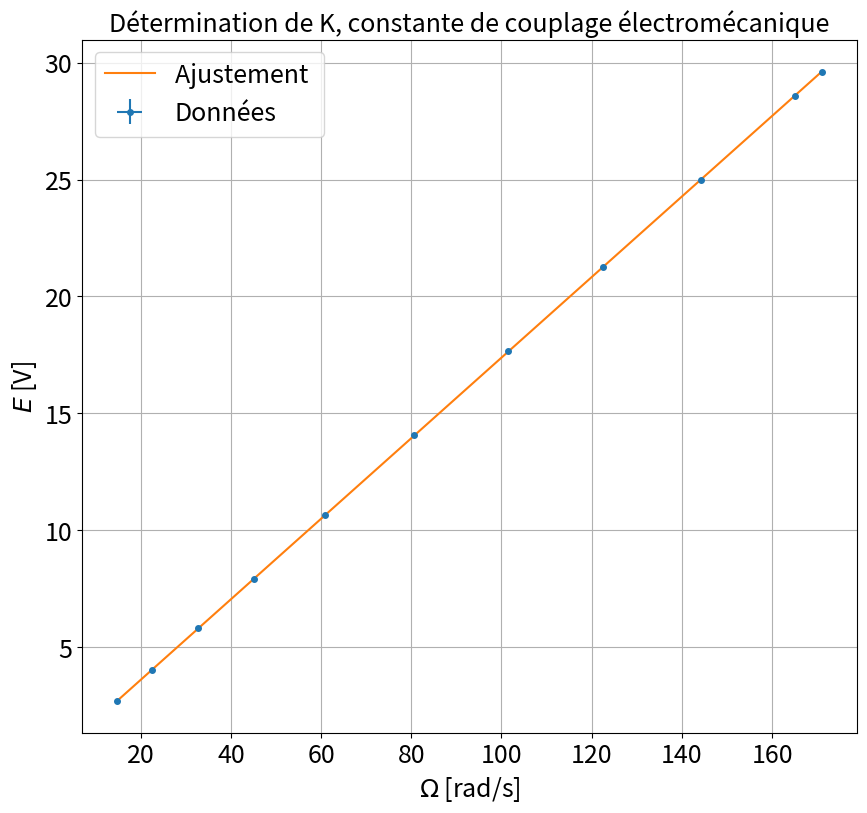

This chart was generated by the following Python code:

"""
[redacted]

"""
import numpy as np
import scipy as sp
import matplotlib.pyplot as plt
from scipy.optimize import curve_fit

ftsize=18

### Point en live

xlive=[]
ylive=[]

#xlive=[]
#ylive=[]

xliverr=np.array([])
yliverr=np.array([])

#xliverr=[]
#yliverr=[]

### Données


ydata=np.array([2.7,4.02,5.80,7.92,10.63,14.07,17.65,21.25,25,28.6,29.62]) #Ue (V)
xdata=np.array([0.850,1.290,1.880,2.580,3.49,4.62,5.81,7.02,8.26,9.46,9.80]) #Uk (V)


xdata*=1000*2*np.pi/60/6 #Conversion tours/minutes en rad/s
### Incertitudes


xerrdata=np.array([0.01]*len(ydata))
yerrdata=np.array([0.02]*len(xdata))


if len(xliverr) >0 :
    xerr=np.concatenate((xerrdata,xliverr))
    yerr=np.concatenate((yerrdata,yliverr))


if len(xliverr)== 0 :
    xerr=xerrdata
    yerr=yerrdata

### Données fit


debut=0
fin=len(xdata)+1

if len(xlive) >0 :
    xlive=np.array(xlive)
    ylive=np.array(ylive)
    xfit=np.concatenate((xdata[debut:fin],xlive))
    yfit=np.concatenate((ydata[debut:fin],ylive))


if len(xlive) == 0 :
    xfit=xdata[debut:fin]
    yfit=ydata[debut:fin]


### Noms axes et titre

ystr='$E$ [V]'
xstr='$\Omega$ [rad/s]'
titlestr="Détermination de K, constante de couplage électromécanique"

### Ajustement

noise=0*np.random.rand(1,len(yfit))


yfit= yfit+ noise
yfit=yfit[0]

def func(x,a,b):
    return a+b*x

popt, pcov = curve_fit(func, xfit, yfit,sigma=yerr[debut:fin],absolute_sigma=True)

### Récupération paramètres de fit

a,b=popt
ua,ub=np.sqrt(pcov[0,0]),np.sqrt(pcov[1,1])
print("y = a  + b x \na = " + str(a) + "\nb = " + str(b))
print("ua = " + str(ua) + "\nub = " + str(ub) )

### Tracé de la courbe

plt.figure(figsize=(10,9))
plt.errorbar(xdata,ydata,yerr=yerrdata,xerr=xerrdata,fmt='o',markersize=4,label='Données')
if len(xlive)>0:
    plt.errorbar(xlive,ylive,yerr=yliverr,xerr=xliverr,fmt='o',label='Point ajouté')
plt.plot(xfit,func(xfit,a,b),label='Ajustement ')
plt.title(titlestr,fontsize=ftsize)
plt.grid(True)
plt.xticks(fontsize=ftsize)
#plt.axis([0,3.600,0,5])
plt.yticks(fontsize=ftsize)
plt.legend(fontsize=ftsize)
plt.xlabel(xstr,fontsize=ftsize)
plt.ylabel(ystr,fontsize=ftsize)
plt.show()